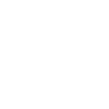
t = 0.00 s
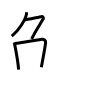
t = 4.00 s
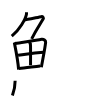
t = 8.00 s
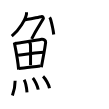
t = 12.00 s
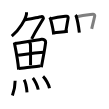
t = 15.50 s
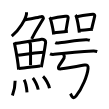
t = 20.00 s

The animated SVG that drew these frames (rendered in a browser with its animation timeline set to each time). Animation: 20 SMIL elements (animate=20); one cycle of 20.00 s.

<svg width="109px" height="109px" viewBox="0 0 px 109px" xmlns="http://www.w3.org/2000/svg" xmlns:xlink="http://www.w3.org/1999/xlink" xml:space="preserve" version="1.1"  baseProfile="full">
<path d="M26.49,12.25c0.04,0.56,0.09,1.45-0.08,2.26c-1,4.76-6.77,15.21-14.67,21.61" style="fill:none;stroke:black;stroke-width:3;opacity:0">
  <animate attributeType="CSS" attributeName="opacity" from="0" to="1" begin="0s" dur="1s" repeatCount="Indefinite" fill="freeze" />
</path>
<path d="M24.39,19.88c1.93,0,14.82-2.94,16.85-3.23c1.74-0.25,2.63,1.17,1.91,2.4C40.09,24.24,36,30,31.69,38.95" style="fill:none;stroke:black;stroke-width:3;opacity:0">
  <animate attributeType="CSS" attributeName="opacity" from="0" to="1" begin="1s" dur="1s" repeatCount="Indefinite" fill="freeze" />
</path>
<path d="M14.22,42.39c0.21,0.46,0.21,0.77,0.33,1.35c0.95,4.72,3.46,17.14,4.05,25.95" style="fill:none;stroke:black;stroke-width:3;opacity:0">
  <animate attributeType="CSS" attributeName="opacity" from="0" to="1" begin="2s" dur="1s" repeatCount="Indefinite" fill="freeze" />
</path>
<path d="M15.21,43.52c7.37-1.19,20.97-3.21,26.47-4.21c2.02-0.37,4.06,1.43,3.95,2.73c-0.38,4.76-2.67,16.26-4.29,25.17" style="fill:none;stroke:black;stroke-width:3;opacity:0">
  <animate attributeType="CSS" attributeName="opacity" from="0" to="1" begin="3s" dur="1s" repeatCount="Indefinite" fill="freeze" />
</path>
<path d="M29.02,41.73c0.83,0.59,1.47,2.51,1.5,4.04c0.11,6.73,0.02,16.27,0.02,19.6" style="fill:none;stroke:black;stroke-width:3;opacity:0">
  <animate attributeType="CSS" attributeName="opacity" from="0" to="1" begin="4s" dur="1s" repeatCount="Indefinite" fill="freeze" />
</path>
<path d="M18.05,55.23c2.4-0.46,23.49-2.87,25.48-3.06" style="fill:none;stroke:black;stroke-width:3;opacity:0">
  <animate attributeType="CSS" attributeName="opacity" from="0" to="1" begin="5s" dur="1s" repeatCount="Indefinite" fill="freeze" />
</path>
<path d="M18.99,68.4c5.31-0.51,13.88-1.62,21.21-2.45" style="fill:none;stroke:black;stroke-width:3;opacity:0">
  <animate attributeType="CSS" attributeName="opacity" from="0" to="1" begin="6s" dur="1s" repeatCount="Indefinite" fill="freeze" />
</path>
<path d="M15.14,80.82c0,5.32-2.15,13.16-2.72,14.68" style="fill:none;stroke:black;stroke-width:3;opacity:0">
  <animate attributeType="CSS" attributeName="opacity" from="0" to="1" begin="7s" dur="1s" repeatCount="Indefinite" fill="freeze" />
</path>
<path d="M24.14,79.83c1.3,2.36,2.54,8.87,2.87,12.54" style="fill:none;stroke:black;stroke-width:3;opacity:0">
  <animate attributeType="CSS" attributeName="opacity" from="0" to="1" begin="8s" dur="1s" repeatCount="Indefinite" fill="freeze" />
</path>
<path d="M32.84,77.94c1.9,2.07,4.92,8.5,5.4,11.71" style="fill:none;stroke:black;stroke-width:3;opacity:0">
  <animate attributeType="CSS" attributeName="opacity" from="0" to="1" begin="9s" dur="1s" repeatCount="Indefinite" fill="freeze" />
</path>
<path d="M43.05,76.37c2.28,2.08,5.88,8.55,6.45,11.78" style="fill:none;stroke:black;stroke-width:3;opacity:0">
  <animate attributeType="CSS" attributeName="opacity" from="0" to="1" begin="10s" dur="1s" repeatCount="Indefinite" fill="freeze" />
</path>
<path d="M49.67,17.45c0.25,0.32,0.84,1.54,0.95,1.94c0.86,3.17,2.51,9.41,3.1,15.1" style="fill:none;stroke:black;stroke-width:3;opacity:0">
  <animate attributeType="CSS" attributeName="opacity" from="0" to="1" begin="11s" dur="1s" repeatCount="Indefinite" fill="freeze" />
</path>
<path d="M51.22,18.6c7.03-1.85,14.15-2.22,15.38-2.4c1.07-0.15,1.71,0.9,1.55,1.8c-0.63,3.7-1.37,8.17-2.31,13.29" style="fill:none;stroke:black;stroke-width:3;opacity:0">
  <animate attributeType="CSS" attributeName="opacity" from="0" to="1" begin="12s" dur="1s" repeatCount="Indefinite" fill="freeze" />
</path>
<path d="M54.39,32.73c3.43-0.47,8.7-0.78,13.41-1.51" style="fill:none;stroke:black;stroke-width:3;opacity:0">
  <animate attributeType="CSS" attributeName="opacity" from="0" to="1" begin="13s" dur="1s" repeatCount="Indefinite" fill="freeze" />
</path>
<path d="M75.46,15.06c0.29,0.32,0.59,0.59,0.71,0.99c1,3.17,2.47,10.83,3.16,16.53" style="fill:none;stroke:black;stroke-width:3;opacity:0">
  <animate attributeType="CSS" attributeName="opacity" from="0" to="1" begin="14s" dur="1s" repeatCount="Indefinite" fill="freeze" />
</path>
<path d="M76.66,16.68c6.95-1.73,12.87-2.03,16.26-2.44c1.24-0.15,1.99,0.9,1.81,1.8c-0.74,3.7-1.94,7.72-3.03,12.84" style="fill:none;stroke:black;stroke-width:3;opacity:0">
  <animate attributeType="CSS" attributeName="opacity" from="0" to="1" begin="15s" dur="1s" repeatCount="Indefinite" fill="freeze" />
</path>
<path d="M79.47,30.34c3.99-0.47,7.88-0.28,13.36-1.01" style="fill:none;stroke:black;stroke-width:3;opacity:0">
  <animate attributeType="CSS" attributeName="opacity" from="0" to="1" begin="16s" dur="1s" repeatCount="Indefinite" fill="freeze" />
</path>
<path d="M55.28,42.57c0.78,0.42,2.21,0.49,2.99,0.42c6.59-0.6,23.97-3.64,28.79-3.14c1.3,0.13,2.08,0.2,2.73,0.41" style="fill:none;stroke:black;stroke-width:3;opacity:0">
  <animate attributeType="CSS" attributeName="opacity" from="0" to="1" begin="17s" dur="1s" repeatCount="Indefinite" fill="freeze" />
</path>
<path d="M50,53.83c1.11,0.52,3.14,0.64,4.25,0.52c11.08-1.19,26.95-2.62,39.12-3.33c1.84-0.11,2.95,0.25,3.88,0.51" style="fill:none;stroke:black;stroke-width:3;opacity:0">
  <animate attributeType="CSS" attributeName="opacity" from="0" to="1" begin="18s" dur="1s" repeatCount="Indefinite" fill="freeze" />
</path>
<path d="M63.45,54.16c0.91,1.43,1.34,2.34,0.62,3.85c-0.57,1.21-4.75,7.34-5.12,7.93c-1.47,2.36-0.5,2.97,1.44,2.99c1.22,0.02,21.1-3.26,24.22-3.91c2.43-0.51,3.74,0.71,3.48,3.28c-0.73,7.11-5.84,20.2-12.12,27.81c-3.41,4.13-4.7-1.21-5.5-2.46" style="fill:none;stroke:black;stroke-width:3;opacity:0">
  <animate attributeType="CSS" attributeName="opacity" from="0" to="1" begin="19s" dur="1s" repeatCount="Indefinite" fill="freeze" />
</path>
</svg>
